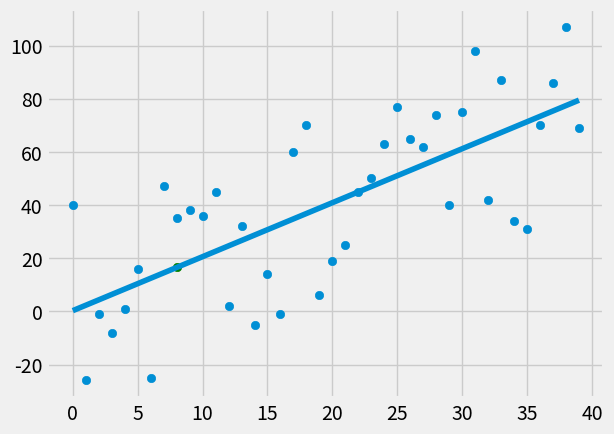

The matplotlib source for this figure:
from statistics import mean
import numpy as np
import random
import matplotlib.pyplot as plt
from matplotlib import style

style.use('fivethirtyeight')
xs = np.array([1,2,3,4,5,6], dtype=np.float64)
ys = np.array([5,4,6,5,6,7], dtype=np.float64)


def create_dataset(how_much, variance, step=2, correlation=False):
    val = 1
    ys = []
    for i in range(how_much):
        y = val + random.randrange(-variance, variance)
        ys.append(y)
        if correlation and correlation == 'pos':
            val += step
        elif correlation and correlation== 'neg':
            val -= step
    xs = [i for i in range(len(ys))]
    return np.array(xs, dtype=np.float64), np.array(ys, dtype=np.float64)


def best_fit_slope_and_intercept(xs, ys):
    m = ((mean(xs)*mean(ys) - mean(xs*ys)) / (mean(xs)**2 - mean(xs**2)))
    b = (mean(ys)-(m*mean(xs)))
    return m, b


def squared_error(ys_orig, ys_line):
    return sum((ys_line-ys_orig)**2)


def coefficient_of_determination(ys_orig, ys_line):
    y_mean_line = [mean(ys_orig) for y in ys_orig]
    squared_error_regr = squared_error(ys_orig, ys_line)
    squared_error_y_mean = squared_error(ys_orig, y_mean_line)
    return 1 - (squared_error_regr/squared_error_y_mean)


xs, ys = create_dataset(40, 40, 2, correlation='pos')
print('xs, ys', xs, ys)

m, b = best_fit_slope_and_intercept(xs, ys)
reg_line = [(m*x+b) for x in xs]
r_squared = coefficient_of_determination(ys, reg_line)
print('rsq',r_squared)

predict_x = 8
predict_y = m*predict_x + b

plt.scatter(xs, ys)
plt.scatter(predict_x, predict_y, color='g')

plt.plot(xs, reg_line)
plt.show()
